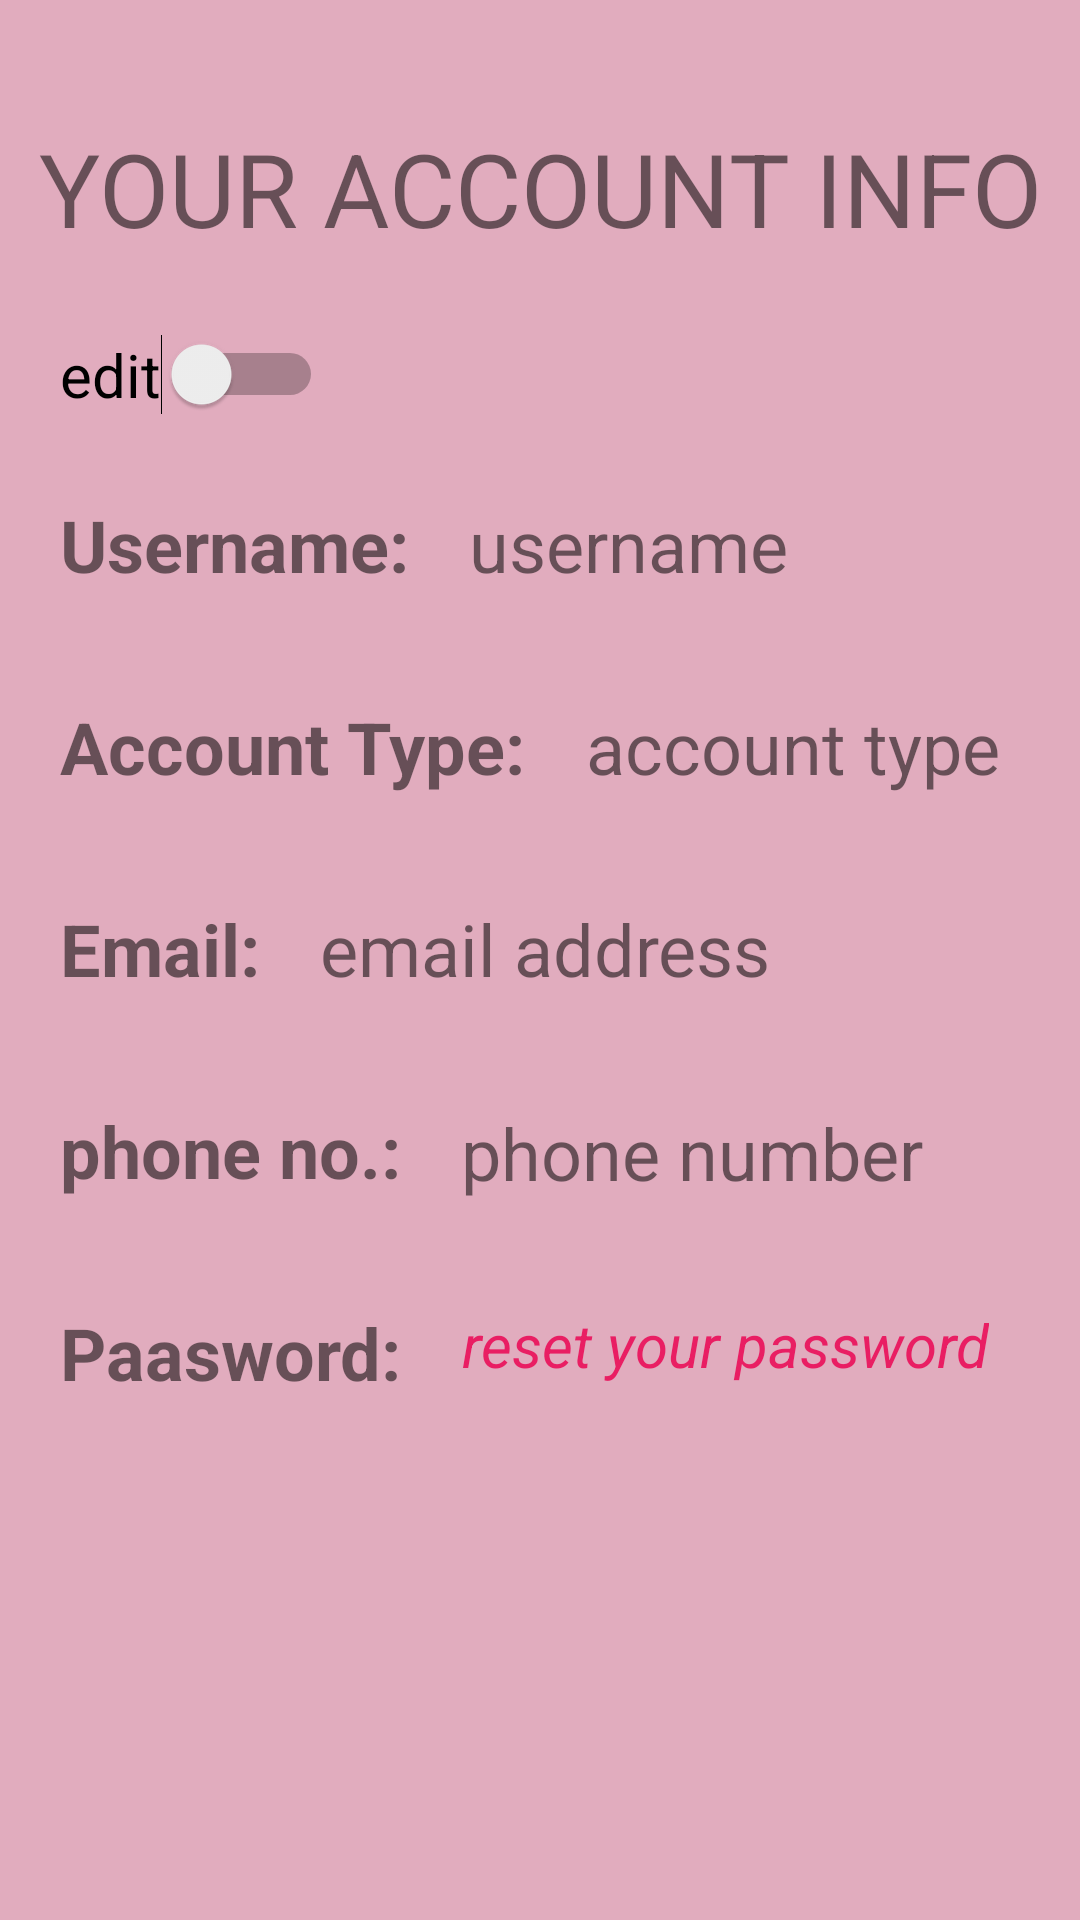

Android layout source for this screen:
<!-- AndroidManifest.xml: application theme Theme.FinalProjectUniHaifa -->
<!-- res/layout/activity_account_info.xml -->
<?xml version="1.0" encoding="utf-8"?>
<androidx.constraintlayout.widget.ConstraintLayout xmlns:android="http://schemas.android.com/apk/res/android"
    xmlns:app="http://schemas.android.com/apk/res-auto"
    xmlns:tools="http://schemas.android.com/tools"
    android:id="@+id/username_txt"
    android:layout_width="match_parent"
    android:layout_height="match_parent"
    android:background="@color/background">

    <TextView
        android:id="@+id/textView2"
        android:layout_width="wrap_content"
        android:layout_height="wrap_content"
        android:layout_marginStart="20dp"
        android:layout_marginTop="80dp"
        android:fontFamily="sans-serif"
        android:text="Username:"
        android:textSize="24sp"
        android:textStyle="bold"
        app:layout_constraintStart_toStartOf="parent"
        app:layout_constraintTop_toBottomOf="@+id/textView8" />

    <TextView
        android:id="@+id/textView5"
        android:layout_width="wrap_content"
        android:layout_height="wrap_content"
        android:layout_marginStart="20dp"
        android:layout_marginTop="35dp"
        android:text="Account Type:"
        android:textSize="24sp"
        android:textStyle="bold"
        app:layout_constraintStart_toStartOf="parent"
        app:layout_constraintTop_toBottomOf="@+id/textView2" />

    <TextView
        android:id="@+id/textView6"
        android:layout_width="wrap_content"
        android:layout_height="wrap_content"
        android:layout_marginStart="20dp"
        android:layout_marginTop="35dp"
        android:text="phone no.:"
        android:textSize="24sp"
        android:textStyle="bold"
        app:layout_constraintStart_toStartOf="parent"
        app:layout_constraintTop_toBottomOf="@+id/textView7" />

    <TextView
        android:id="@+id/textView7"
        android:layout_width="wrap_content"
        android:layout_height="wrap_content"
        android:layout_marginStart="20dp"
        android:layout_marginTop="35dp"
        android:text="Email:"
        android:textSize="24sp"
        android:textStyle="bold"
        app:layout_constraintStart_toStartOf="parent"
        app:layout_constraintTop_toBottomOf="@+id/textView5" />

    <TextView
        android:id="@+id/textView8"
        android:layout_width="wrap_content"
        android:layout_height="wrap_content"
        android:layout_marginTop="40dp"
        android:text="Your Account Info"
        android:textAlignment="center"
        android:textAllCaps="true"
        android:textSize="34sp"
        app:layout_constraintEnd_toEndOf="parent"
        app:layout_constraintStart_toStartOf="parent"
        app:layout_constraintTop_toTopOf="parent" />

    <TextView
        android:id="@+id/username_info"
        android:layout_width="wrap_content"
        android:layout_height="wrap_content"
        android:layout_marginStart="20dp"
        android:layout_marginTop="80dp"
        android:text="username"
        android:textSize="24sp"
        app:layout_constraintStart_toEndOf="@+id/textView2"
        app:layout_constraintTop_toBottomOf="@+id/textView8" />

    <TextView
        android:id="@+id/account_type_info"
        android:layout_width="wrap_content"
        android:layout_height="wrap_content"
        android:layout_marginStart="20dp"
        android:layout_marginTop="35dp"
        android:text="account type"
        android:textSize="24sp"
        app:layout_constraintStart_toEndOf="@+id/textView5"
        app:layout_constraintTop_toBottomOf="@+id/username_info" />

    <TextView
        android:id="@+id/textView11"
        android:layout_width="wrap_content"
        android:layout_height="wrap_content"
        android:layout_marginStart="20dp"
        android:layout_marginTop="35dp"
        android:text="Paasword:"
        android:textSize="24sp"
        android:textStyle="bold"
        app:layout_constraintStart_toStartOf="parent"
        app:layout_constraintTop_toBottomOf="@+id/textView6" />

    <TextView
        android:id="@+id/reset_password"
        android:layout_width="wrap_content"
        android:layout_height="wrap_content"
        android:layout_marginStart="20dp"
        android:layout_marginTop="35dp"
        android:text="reset your password"
        android:textAlignment="center"
        android:textColor="#E91E63"
        android:textSize="20sp"
        android:textStyle="italic"
        app:layout_constraintStart_toEndOf="@+id/textView11"
        app:layout_constraintTop_toBottomOf="@+id/textView6" />

    <TextView
        android:id="@+id/email_info"
        android:layout_width="280dp"
        android:layout_height="33dp"
        android:layout_marginStart="20dp"
        android:layout_marginTop="35dp"
        android:text="email address"
        android:textSize="24sp"
        app:autoSizeMaxTextSize="24sp"
        app:autoSizeMinTextSize="16sp"
        app:autoSizeStepGranularity="1sp"
        app:autoSizeTextType="uniform"
        app:layout_constraintStart_toEndOf="@+id/textView7"
        app:layout_constraintTop_toBottomOf="@+id/account_type_info" />

    <TextView
        android:id="@+id/phone_info"
        android:layout_width="wrap_content"
        android:layout_height="wrap_content"
        android:layout_marginStart="20dp"
        android:layout_marginTop="35dp"
        android:text="phone number"
        android:textSize="24sp"
        app:layout_constraintStart_toEndOf="@+id/textView6"
        app:layout_constraintTop_toBottomOf="@+id/email_info" />

    <Switch
        android:id="@+id/editAccountSwitch"
        android:layout_width="wrap_content"
        android:layout_height="wrap_content"
        android:layout_marginStart="20dp"
        android:layout_marginTop="26dp"
        android:text="edit"
        android:textSize="20sp"
        android:theme="@style/editSwitchTheme"
        app:layout_constraintStart_toStartOf="parent"
        app:layout_constraintTop_toBottomOf="@+id/textView8" />

    <EditText
        android:id="@+id/edit_email_info"
        android:layout_width="wrap_content"
        android:layout_height="wrap_content"
        android:layout_marginStart="20dp"
        android:layout_marginTop="35dp"
        android:ems="10"
        android:inputType="textPersonName"
        android:visibility="invisible"
        app:layout_constraintStart_toEndOf="@+id/textView7"
        app:layout_constraintTop_toBottomOf="@+id/textView5"
        android:theme="@style/EditTextTheme" />

    <EditText
        android:id="@+id/edit_phone_info"
        android:layout_width="wrap_content"
        android:layout_height="wrap_content"
        android:layout_marginStart="20dp"
        android:layout_marginTop="35dp"
        android:ems="10"
        android:inputType="textPersonName"
        android:visibility="invisible"
        app:layout_constraintStart_toEndOf="@+id/textView6"
        app:layout_constraintTop_toBottomOf="@+id/textView7"
        android:theme="@style/EditTextTheme" />
</androidx.constraintlayout.widget.ConstraintLayout>
<!-- resources referenced by this layout -->
<resources>
  <color name="background">#E1ACBE</color>
  <style name="editSwitchTheme">
          <item name="colorControlActivated">@color/buttons</item>
      </style>
  <style name="Theme.FinalProjectUniHaifa" parent="Theme.MaterialComponents.DayNight.NoActionBar">
          
          <item name="colorPrimary">@color/purple_500</item>
          <item name="colorPrimaryVariant">@color/purple_700</item>
          <item name="colorOnPrimary">@color/white</item>
          
          <item name="colorSecondary">@color/teal_200</item>
          <item name="colorSecondaryVariant">@color/teal_700</item>
          <item name="colorOnSecondary">@color/black</item>
          
          <item name="android:statusBarColor" tools:targetApi="l">?attr/colorPrimaryVariant</item>
          
      </style>
  <color name="buttons">#E91E63</color>
  <color name="purple_500">#FF6200EE</color>
  <color name="purple_700">#FF3700B3</color>
  <color name="white">#FFFFFFFF</color>
  <color name="teal_200">#FF03DAC5</color>
  <color name="teal_700">#FF018786</color>
  <color name="black">#FF000000</color>
</resources>
